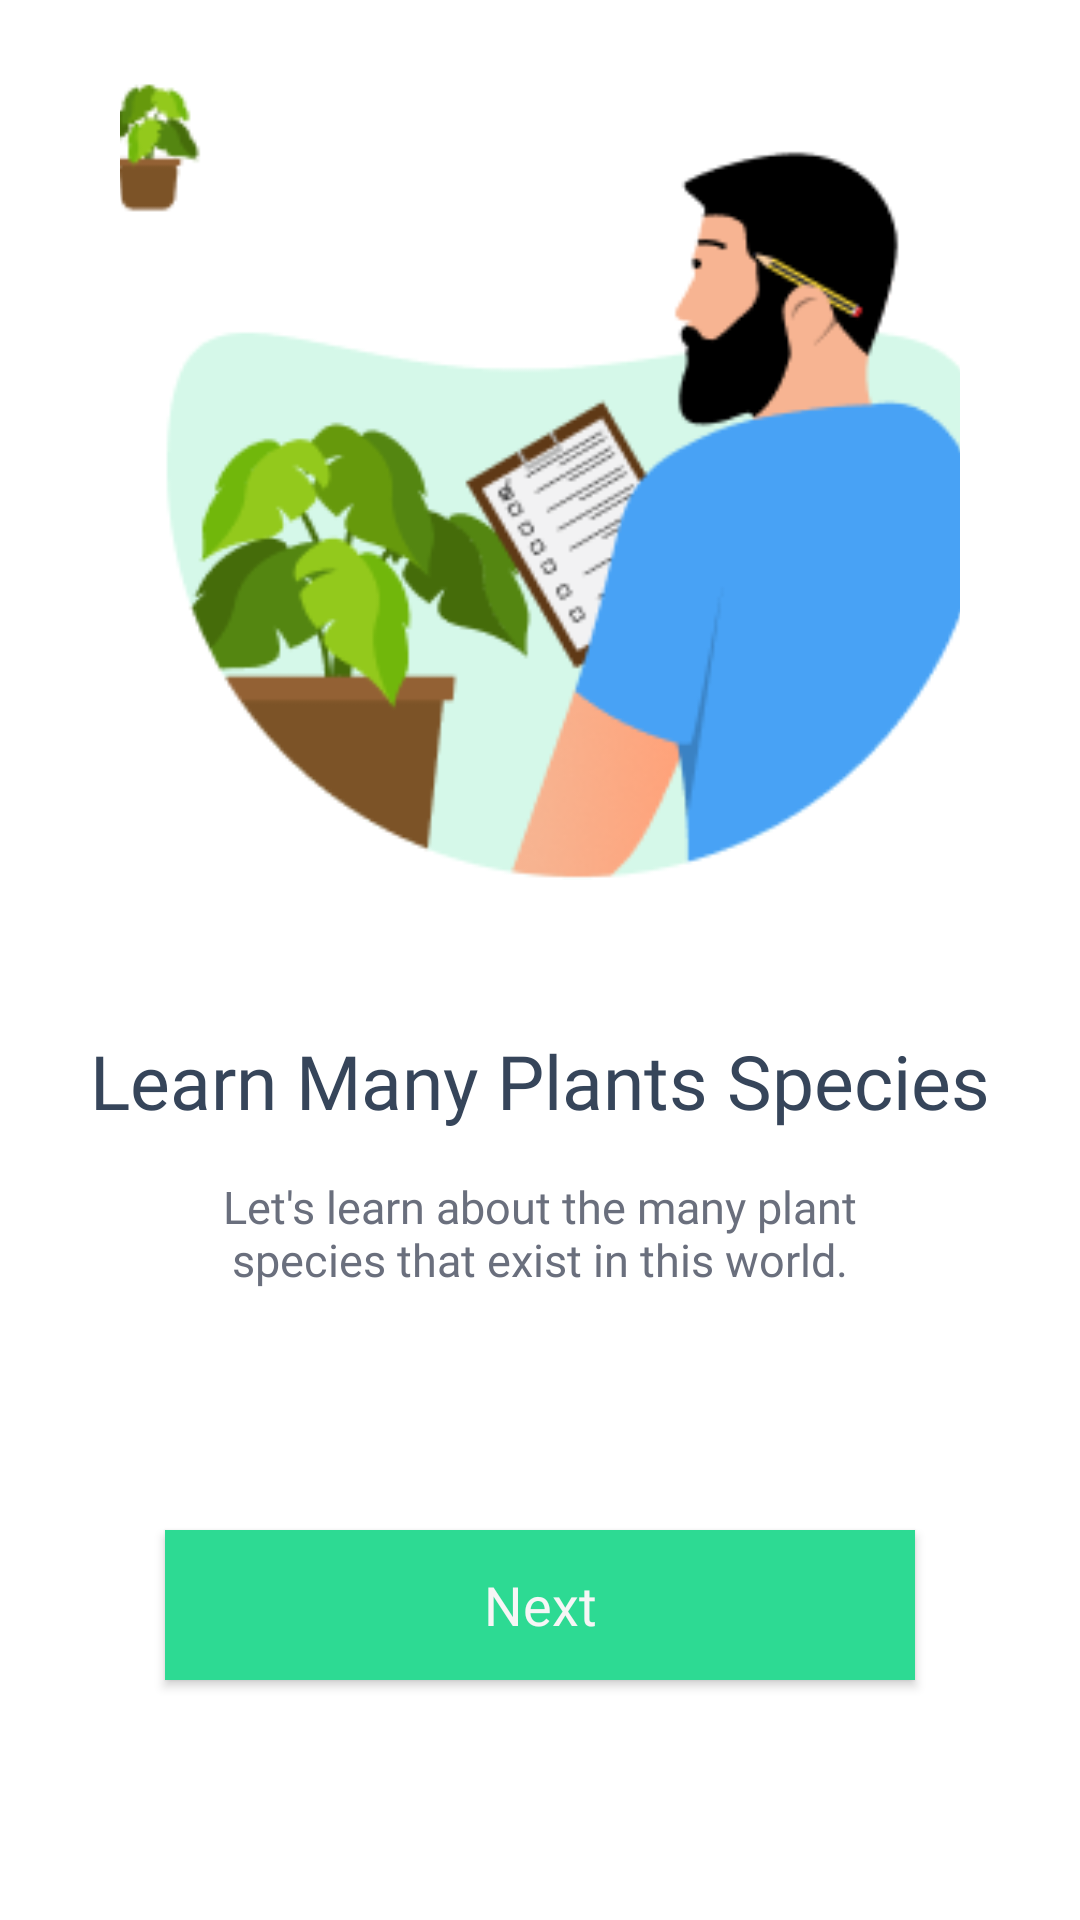

Reconstruct the res/layout file that produces this screen, plus the resources it refers to.
<!-- AndroidManifest.xml: application theme Theme.PlantSearching -->
<!-- res/layout/activity_intro2.xml -->
<?xml version="1.0" encoding="utf-8"?>
<RelativeLayout xmlns:android="http://schemas.android.com/apk/res/android"
    xmlns:app="http://schemas.android.com/apk/res-auto"
    xmlns:tools="http://schemas.android.com/tools"
    android:layout_width="match_parent"
    android:layout_height="match_parent"
    tools:context="com.example.plantsearching.MainActivity"
    android:background="@color/white">

    <ImageView
        android:layout_width="280dp"
        android:layout_height="280dp"
        android:layout_above="@+id/enjoy"
        android:layout_centerHorizontal="true"
        android:layout_marginBottom="50dp"
        android:scaleType="centerCrop"
        android:src="@drawable/intro2" />

    <TextView
        android:id="@+id/enjoy"
        android:layout_width="match_parent"
        android:layout_height="wrap_content"
        android:layout_above="@+id/quote"
        android:layout_marginBottom="15dp"
        android:fontFamily="@font/satoshi_bold"
        android:gravity="center_horizontal"
        android:text="Learn Many Plants Species"
        android:textColor="@color/white_black"
        android:textSize="25dp"></TextView>

    <TextView
        android:id="@+id/quote"
        android:layout_width="match_parent"
        android:layout_height="wrap_content"
        android:layout_above="@+id/btn_intro2"
        android:layout_marginLeft="60dp"
        android:layout_marginRight="60dp"
        android:layout_marginBottom="80dp"
        android:fontFamily="@font/satoshi_medium"
        android:gravity="center"
        android:text="@string/quote3"
        android:textColor="@color/my_gray_2"
        android:textSize="15dp"></TextView>

    <Button
        android:id="@+id/btn_intro2"
        android:layout_width="250dp"
        android:layout_height="50dp"
        android:fontFamily="@font/satoshi_bold"
        android:text="Next"
        android:textSize="18dp"
        android:textColor="@color/my_white_5"
        android:textAllCaps="false"
        android:layout_alignParentBottom="true"
        android:layout_centerHorizontal="true"
        android:layout_marginBottom="80dp"
        android:background="@color/my_green" />

</RelativeLayout>
<!-- resources referenced by this layout -->
<resources>
  <color name="my_gray_2">#6A6F7D</color>
  <color name="my_green">#2DDA93</color>
  <color name="my_white_5">#F6F6F6</color>
  <color name="white">#FFFFFFFF</color>
  <color name="white_black">#36455A</color>
  <!-- drawable intro2: png bitmap (drawable, 23942 bytes) -->
  <string name="quote3"> Let\'s learn about the many plant species that \exist in this world.</string>
  <style name="Theme.PlantSearching" parent="Theme.MaterialComponents.DayNight.NoActionBar">
          
          <item name="colorPrimary">@color/purple_500</item>
          <item name="colorPrimaryVariant">@color/purple_700</item>
          <item name="colorOnPrimary">@color/white</item>
          
          <item name="colorSecondary">@color/teal_200</item>
          <item name="colorSecondaryVariant">@color/teal_700</item>
          <item name="colorOnSecondary">@color/black</item>
          
          <item name="android:statusBarColor">?attr/colorPrimaryVariant</item>
          
      </style>
  <color name="purple_500">#FF6200EE</color>
  <color name="purple_700">#FF3700B3</color>
  <color name="teal_200">#FF03DAC5</color>
  <color name="teal_700">#FF018786</color>
  <color name="black">#FF000000</color>
</resources>
